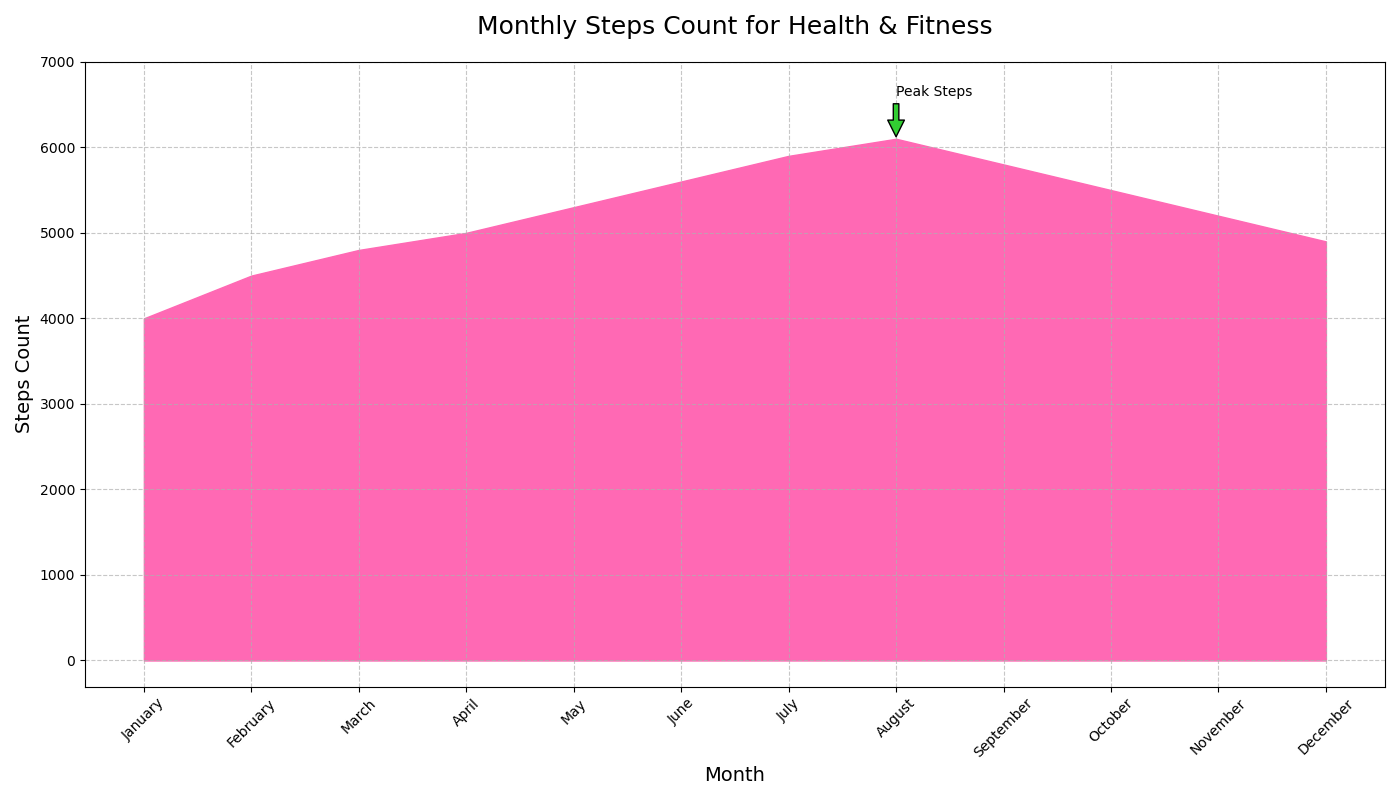

The file beside this chart, header and first rows:
months, steps
January, 4000
February, 4500
March, 4800
April, 5000
May, 5300
June, 5600
July, 5900
August, 6100
September, 5800
October, 5500
November, 5200
December, 4900
